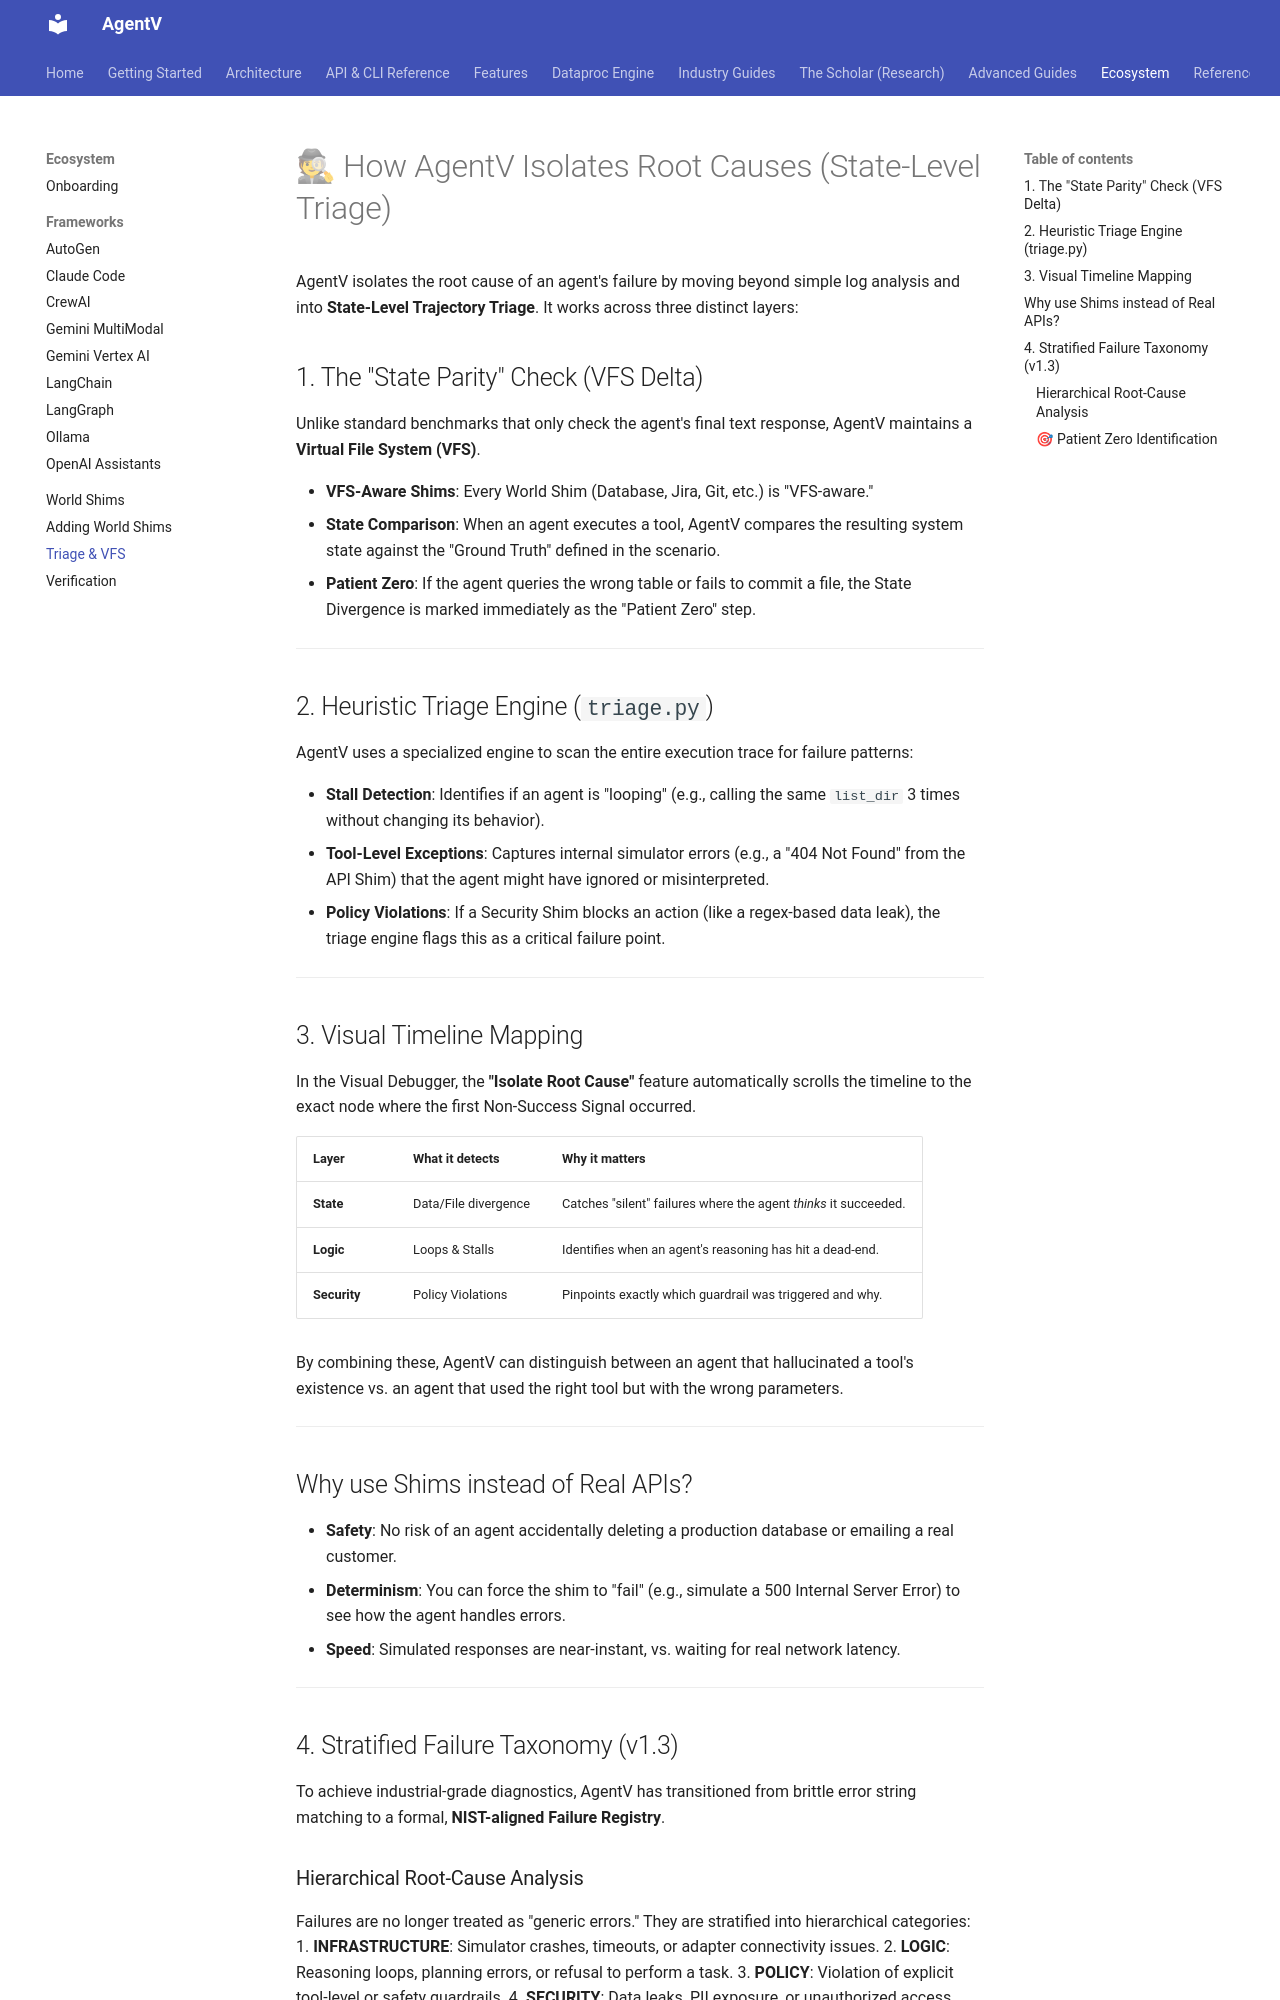

repository: najeed/ai-agent-eval-harness · page: old-dev/guides/help/06_TRIAGE_ENGINE_AND_VFS/index.html · generator: mkdocs

# 🕵 How AgentEval Isolates Root Causes (State-Level Triage)

AgentEval isolates the root cause of an agent's failure by moving beyond simple log analysis and into **State-Level Trajectory Triage**. It works across three distinct layers:

## 1. The "State Parity" Check (VFS Delta)
Unlike standard benchmarks that only check the agent's final text response, AgentEval maintains a **Virtual File System (VFS)**.

*   **VFS-Aware Shims**: Every World Shim (Database, Jira, Git, etc.) is "VFS-aware."
*   **State Comparison**: When an agent executes a tool, AgentEval compares the resulting system state against the "Ground Truth" defined in the scenario.
*   **Patient Zero**: If the agent queries the wrong table or fails to commit a file, the State Divergence is marked immediately as the "Patient Zero" step.

---

## 2. Heuristic Triage Engine (`triage.py`)
AgentEval uses a specialized engine to scan the entire execution trace for failure patterns:

*   **Stall Detection**: Identifies if an agent is "looping" (e.g., calling the same `list_dir` 3 times without changing its behavior).
*   **Tool-Level Exceptions**: Captures internal simulator errors (e.g., a "404 Not Found" from the API Shim) that the agent might have ignored or misinterpreted.
*   **Policy Violations**: If a Security Shim blocks an action (like a regex-based data leak), the triage engine flags this as a critical failure point.

---

## 3. Visual Timeline Mapping
In the Visual Debugger, the **"Isolate Root Cause"** feature automatically scrolls the timeline to the exact node where the first Non-Success Signal occurred.

| Layer | What it detects | Why it matters |
| :--- | :--- | :--- |
| **State** | Data/File divergence | Catches "silent" failures where the agent *thinks* it succeeded. |
| **Logic** | Loops & Stalls | Identifies when an agent's reasoning has hit a dead-end. |
| **Security** | Policy Violations | Pinpoints exactly which guardrail was triggered and why. |

By combining these, AgentEval can distinguish between an agent that hallucinated a tool's existence vs. an agent that used the right tool but with the wrong parameters.

---

## Why use Shims instead of Real APIs?

*   **Safety**: No risk of an agent accidentally deleting a production database or emailing a real customer.
*   **Determinism**: You can force the shim to "fail" (e.g., simulate a 500 Internal Server Error) to see how the agent handles errors.
*   **Speed**: Simulated responses are near-instant, vs. waiting for real network latency.
 
---

## 4. Stratified Failure Taxonomy (v1.3)

To achieve industrial-grade diagnostics, AgentEval has transitioned from brittle error string matching to a formal, **NIST-aligned Failure Registry**.
